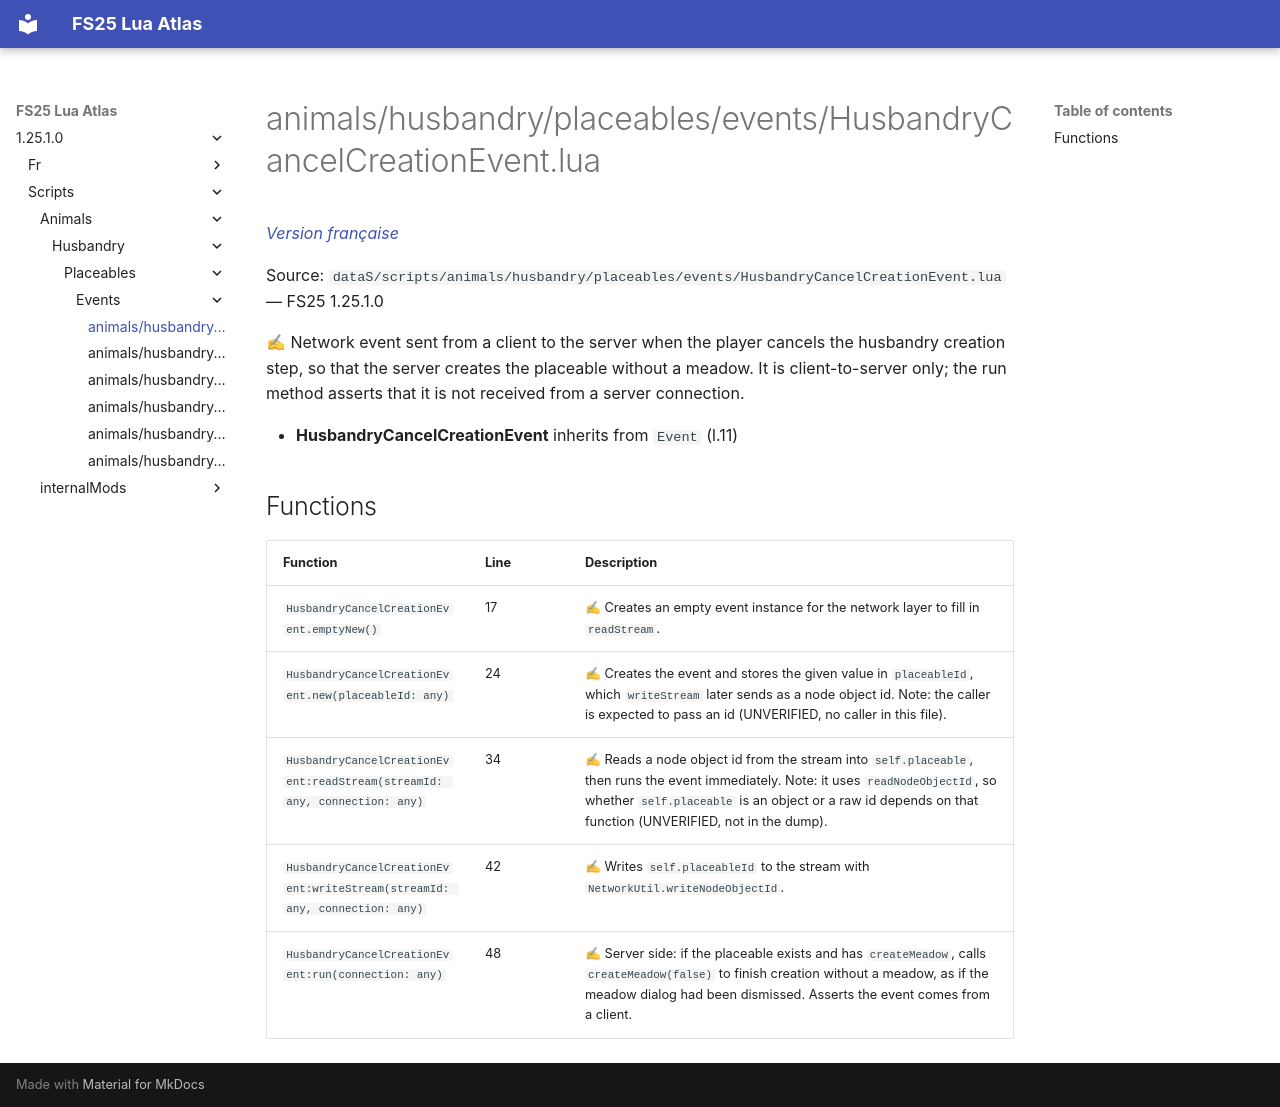

repository: Tim0219800/fs25-lua-atlas · page: 1.25.1.0/scripts/animals/husbandry/placeables/events/HusbandryCancelCreationEvent.html · generator: mkdocs

# animals/husbandry/placeables/events/HusbandryCancelCreationEvent.lua

*[Version française](../../../../../fr/scripts/animals/husbandry/placeables/events/HusbandryCancelCreationEvent.md)*

Source: `dataS/scripts/animals/husbandry/placeables/events/HusbandryCancelCreationEvent.lua` — FS25 1.25.1.0

✍ Network event sent from a client to the server when the player cancels the husbandry creation step, so that the server creates the placeable without a meadow. It is client-to-server only; the run method asserts that it is not received from a server connection.

- **HusbandryCancelCreationEvent** inherits from `Event` (l.11)

## Functions

| Function | Line | Description |
|---|---|---|
| `HusbandryCancelCreationEvent.emptyNew()` | 17 | ✍ Creates an empty event instance for the network layer to fill in `readStream`. |
| `HusbandryCancelCreationEvent.new(placeableId: any)` | 24 | ✍ Creates the event and stores the given value in `placeableId`, which `writeStream` later sends as a node object id. Note: the caller is expected to pass an id (UNVERIFIED, no caller in this file). |
| `HusbandryCancelCreationEvent:readStream(streamId: any, connection: any)` | 34 | ✍ Reads a node object id from the stream into `self.placeable`, then runs the event immediately. Note: it uses `readNodeObjectId`, so whether `self.placeable` is an object or a raw id depends on that function (UNVERIFIED, not in the dump). |
| `HusbandryCancelCreationEvent:writeStream(streamId: any, connection: any)` | 42 | ✍ Writes `self.placeableId` to the stream with `NetworkUtil.writeNodeObjectId`. |
| `HusbandryCancelCreationEvent:run(connection: any)` | 48 | ✍ Server side: if the placeable exists and has `createMeadow`, calls `createMeadow(false)` to finish creation without a meadow, as if the meadow dialog had been dismissed. Asserts the event comes from a client. |
